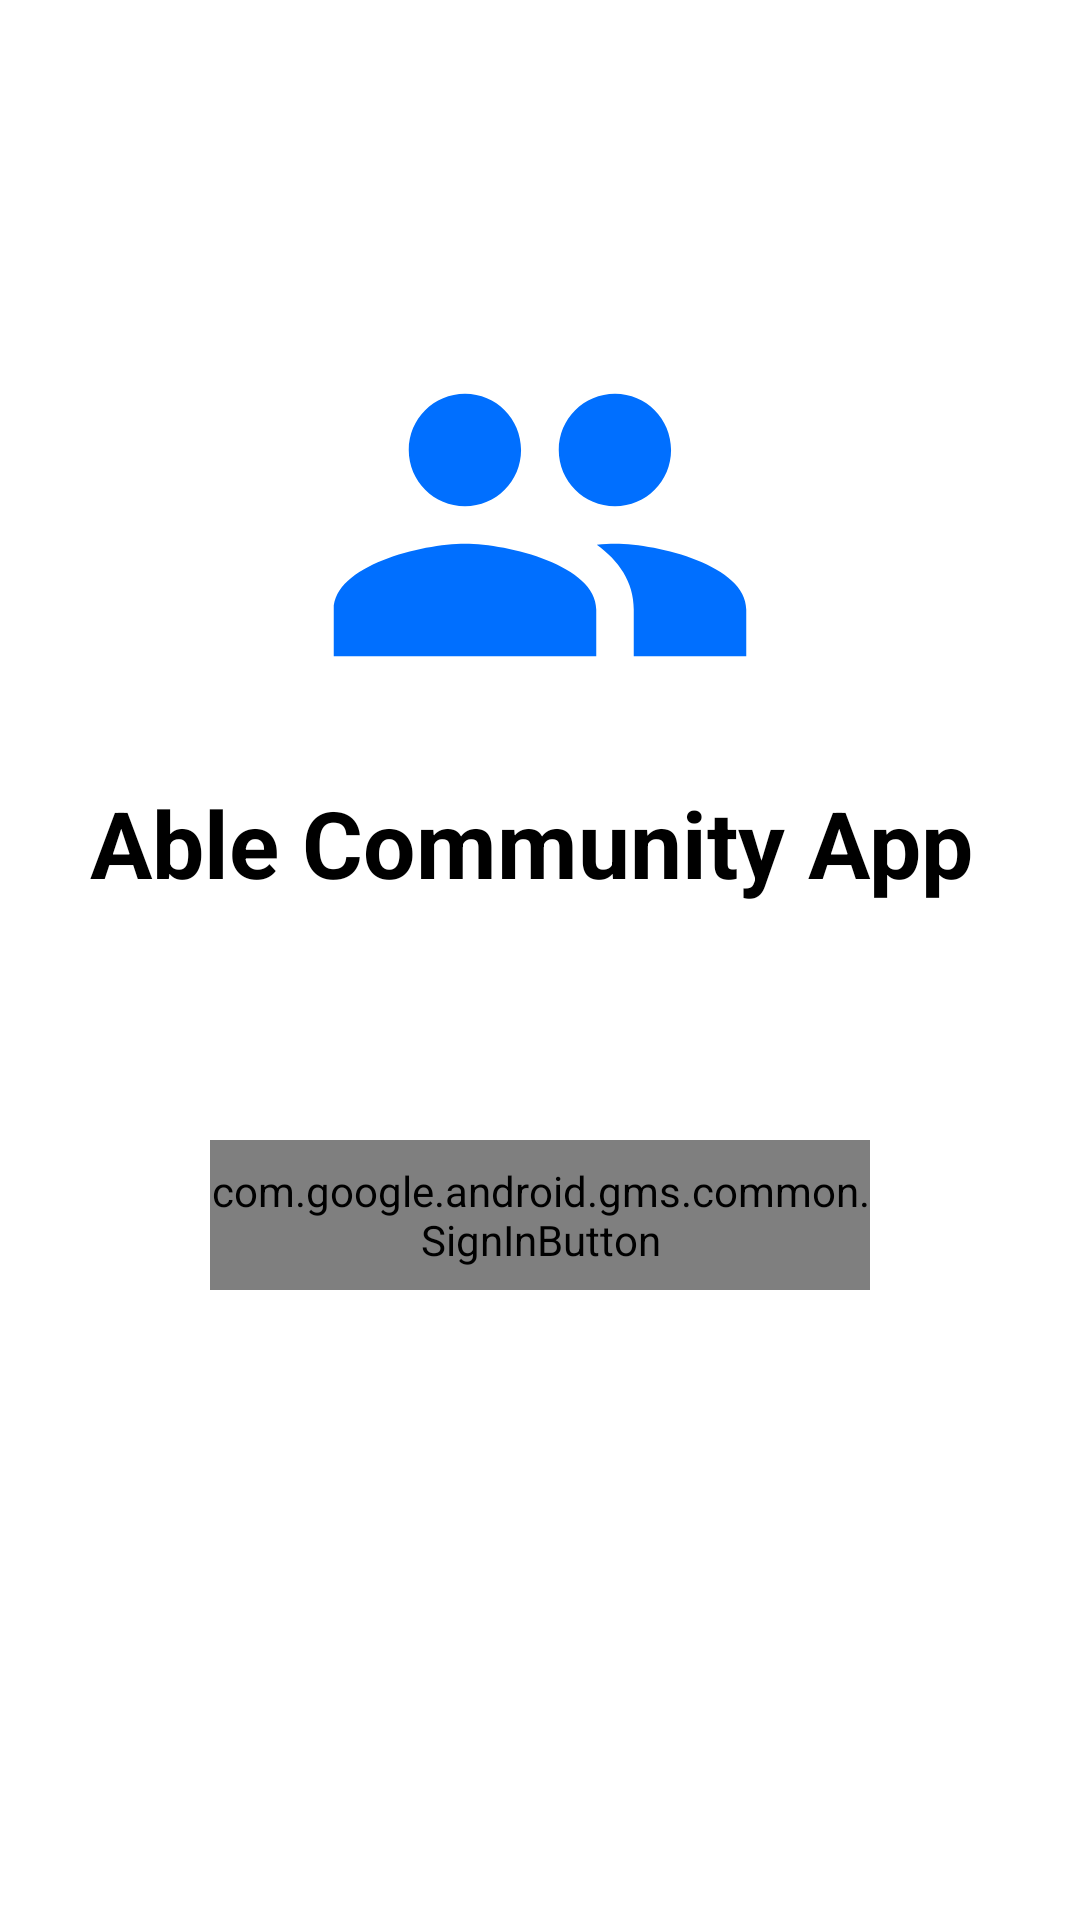

This screen was rendered from an Android layout file. Write that file and the resources it references.
<!-- AndroidManifest.xml: application theme Theme.AbleCommunityApp -->
<!-- res/layout/activity_sign_in.xml -->
<?xml version="1.0" encoding="utf-8"?>
<LinearLayout xmlns:android="http://schemas.android.com/apk/res/android"
    xmlns:app="http://schemas.android.com/apk/res-auto"
    xmlns:tools="http://schemas.android.com/tools"
    android:layout_width="match_parent"
    android:layout_height="match_parent"
    android:orientation="vertical"
    tools:context=".SignInActivity">

    <ImageView
        android:layout_width="150dp"
        android:layout_height="150dp"
        android:layout_gravity="center"
        android:layout_marginTop="100dp"
        android:src="@drawable/ic_home_24"
        />

    <TextView
        android:layout_width="300dp"
        android:layout_height="40dp"
        android:layout_gravity="center"
        android:text="Able Community App"
        android:textStyle="bold"
        android:textColor="@color/black"
        android:textSize="31dp"
        android:layout_marginTop="10dp"
        />

    <com.google.android.gms.common.SignInButton
        android:id="@+id/signInButton"
        android:layout_width="220dp"
        android:layout_height="50dp"
        android:layout_gravity="center"
        android:layout_marginTop="80dp"
        android:visibility="visible"/>

    <ProgressBar
        android:id="@+id/progressBar"
        android:layout_width="wrap_content"
        android:layout_height="wrap_content"
        app:layout_constraintBottom_toBottomOf="parent"
        app:layout_constraintEnd_toEndOf="parent"
        app:layout_constraintStart_toStartOf="parent"
        app:layout_constraintTop_toTopOf="parent"
        android:visibility="gone" />

</LinearLayout>
<!-- resources referenced by this layout -->
<resources>
  <!-- drawable ic_home_24 (drawable) -->
  <vector android:height="24dp" android:tint="#006FFF"
      android:viewportHeight="24" android:viewportWidth="24"
      android:width="24dp" xmlns:android="http://schemas.android.com/apk/res/android">
      <path android:fillColor="@android:color/white" android:pathData="M16,11c1.66,0 2.99,-1.34 2.99,-3S17.66,5 16,5c-1.66,0 -3,1.34 -3,3s1.34,3 3,3zM8,11c1.66,0 2.99,-1.34 2.99,-3S9.66,5 8,5C6.34,5 5,6.34 5,8s1.34,3 3,3zM8,13c-2.33,0 -7,1.17 -7,3.5L1,19h14v-2.5c0,-2.33 -4.67,-3.5 -7,-3.5zM16,13c-0.29,0 -0.62,0.02 -0.97,0.05 1.16,0.84 1.97,1.97 1.97,3.45L17,19h6v-2.5c0,-2.33 -4.67,-3.5 -7,-3.5z"/>
  </vector>
  <style name="Theme.AbleCommunityApp" parent="Theme.MaterialComponents.DayNight.DarkActionBar">
          
          <item name="colorPrimary">@color/purple_500</item>
          <item name="colorPrimaryVariant">@color/purple_700</item>
          <item name="colorOnPrimary">@color/white</item>
          
          <item name="colorSecondary">@color/teal_200</item>
          <item name="colorSecondaryVariant">@color/teal_700</item>
          <item name="colorOnSecondary">@color/black</item>
          
          <item name="android:statusBarColor">?attr/colorPrimaryVariant</item>
          
      </style>
  <!-- not gathered from this repository: default colours our renderer supplied (Android Studio template values) -->
  <color name="purple_500">#FF6200EE</color>
  <color name="purple_700">#FF3700B3</color>
  <color name="teal_200">#FF03DAC5</color>
  <color name="teal_700">#FF018786</color>
  <color name="black">#FF000000</color>
  <color name="white">#FFFFFFFF</color>
</resources>
